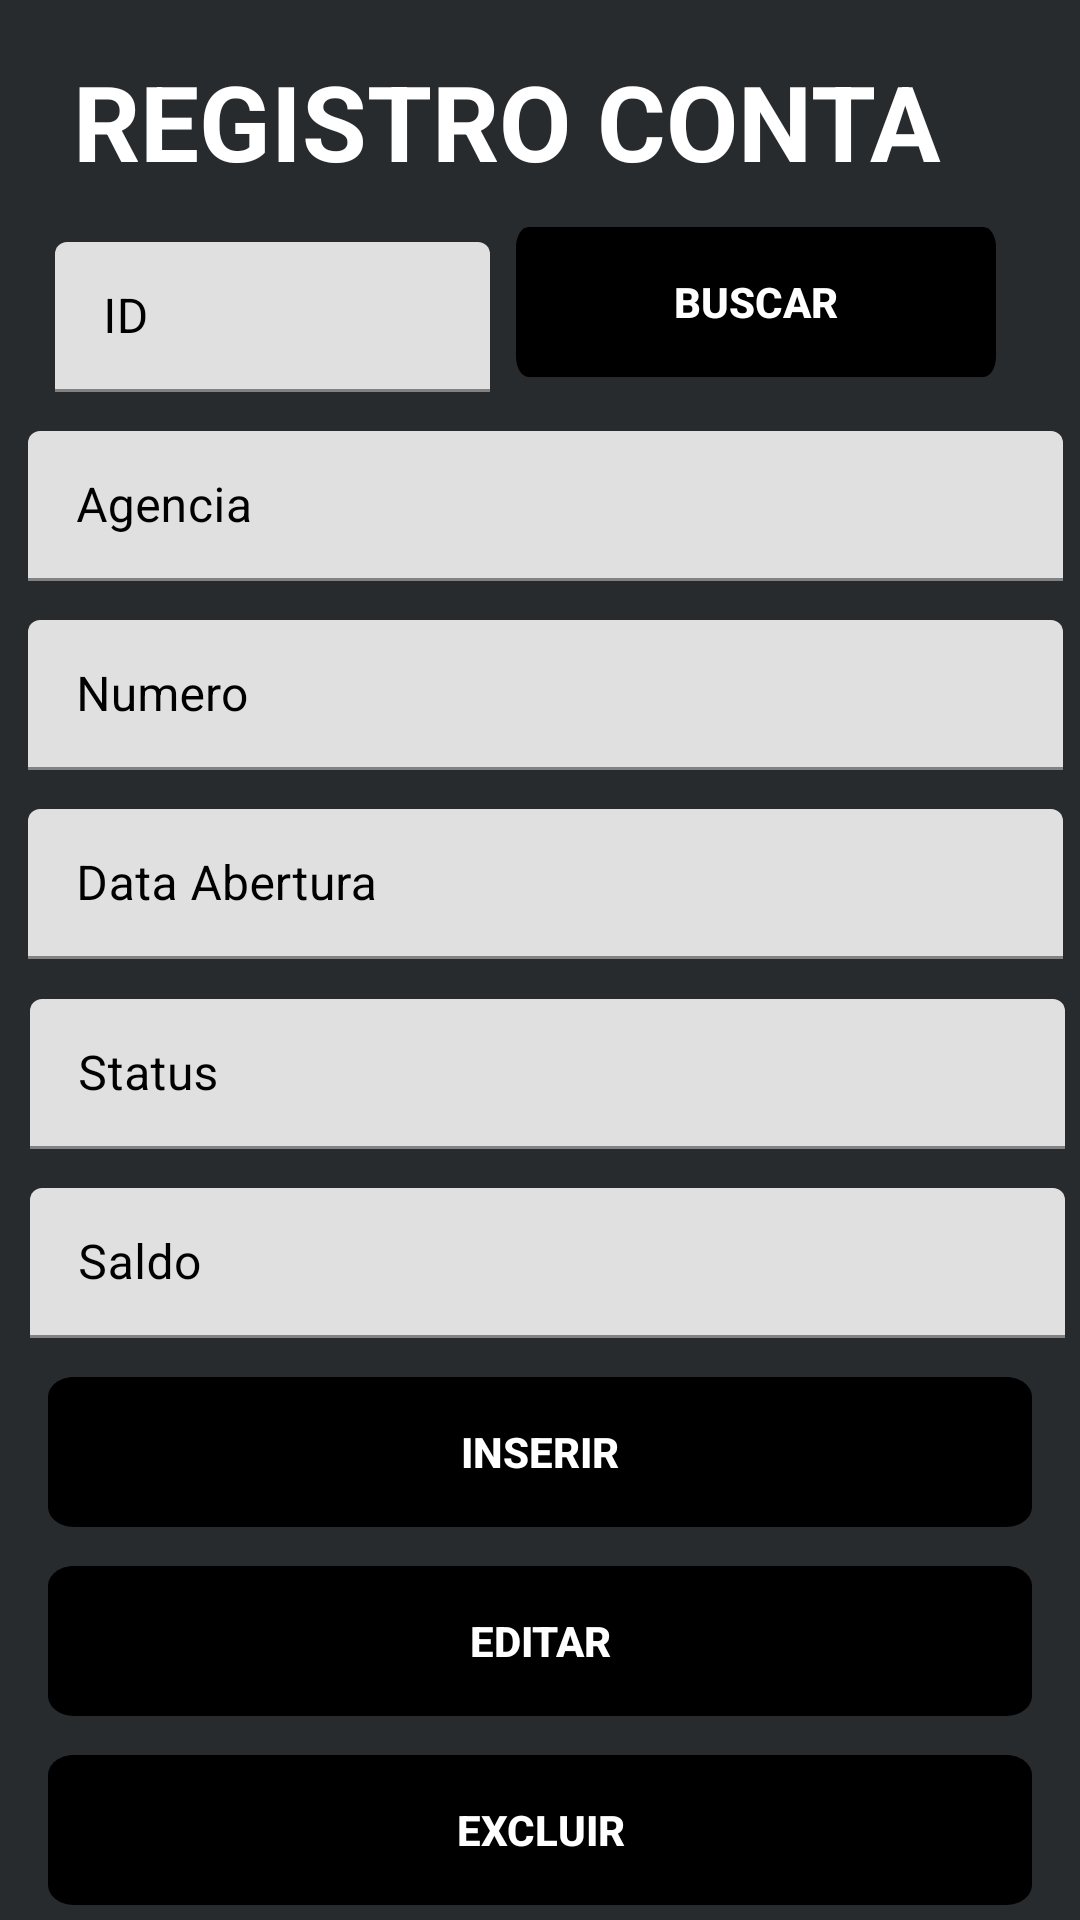

This screen was rendered from an Android layout file. Write that file and the resources it references.
<!-- AndroidManifest.xml: application theme Theme.ProjectBank -->
<!-- res/layout/activity_conta.xml -->
<?xml version="1.0" encoding="utf-8"?>
<androidx.constraintlayout.widget.ConstraintLayout xmlns:android="http://schemas.android.com/apk/res/android"
    xmlns:app="http://schemas.android.com/apk/res-auto"
    xmlns:tools="http://schemas.android.com/tools"
    android:layout_width="match_parent"
    android:layout_height="match_parent"
    android:background="#272b2e"
    tools:context=".conta.Conta">

    <TextView
        android:id="@+id/tvConta"
        android:layout_width="wrap_content"
        android:layout_height="wrap_content"
        android:layout_marginTop="16dp"
        android:layout_marginBottom="8dp"
        android:text="@string/registro_conta"
        android:textColor="@color/white"
        android:textSize="35sp"
        android:textStyle="bold"
        app:layout_constraintBottom_toTopOf="@+id/edId"
        app:layout_constraintEnd_toEndOf="parent"
        app:layout_constraintHorizontal_bias="0.347"
        app:layout_constraintStart_toStartOf="parent"
        app:layout_constraintTop_toTopOf="parent" />

    <com.google.android.material.textfield.TextInputLayout
        android:id="@+id/edId"
        android:layout_width="150dp"
        android:layout_height="50dp"
        android:layout_marginStart="10dp"
        android:layout_marginTop="8dp"
        android:layout_marginBottom="4dp"
        android:backgroundTint="@android:color/white"
        android:ems="10"
        android:hint="@string/id"
        android:inputType="number"
        android:paddingLeft="5dp"
        android:textColor="@color/black"
        android:textColorHint="@color/black"
        app:layout_constraintBottom_toTopOf="@+id/edtAgencia"
        app:layout_constraintEnd_toStartOf="@+id/btnBuscar"
        app:layout_constraintHorizontal_bias="0.288"
        app:layout_constraintStart_toStartOf="parent"
        app:layout_constraintTop_toBottomOf="@+id/tvConta">

        <com.google.android.material.textfield.TextInputEditText
            android:id="@+id/edtId"
            android:layout_width="match_parent"
            android:layout_height="wrap_content"
            android:inputType="number"
            android:maxLength="3"
            android:textColor="@color/black" />
    </com.google.android.material.textfield.TextInputLayout>

    <com.google.android.material.textfield.TextInputLayout
        android:id="@+id/edtAgencia"
        android:layout_width="350dp"
        android:layout_height="50dp"
        android:layout_marginTop="8dp"
        android:layout_marginBottom="4dp"
        android:backgroundTint="@android:color/white"
        android:ems="10"
        android:hint="Agencia"
        android:paddingStart="5dp"
        android:textColor="@color/black"
        android:textColorHint="@color/black"
        app:layout_constraintBottom_toTopOf="@+id/edtNumero"
        app:layout_constraintEnd_toEndOf="parent"
        app:layout_constraintHorizontal_bias="0.432"
        app:layout_constraintStart_toStartOf="parent"
        app:layout_constraintTop_toBottomOf="@+id/edId">

        <com.google.android.material.textfield.TextInputEditText
            android:id="@+id/edAgencia"
            android:layout_width="match_parent"
            android:layout_height="wrap_content"
            android:inputType="number"
            android:maxLength="3"
            android:textColor="@color/black" />
    </com.google.android.material.textfield.TextInputLayout>

    <com.google.android.material.textfield.TextInputLayout
        android:id="@+id/edtNumero"
        android:layout_width="350dp"
        android:layout_height="50dp"
        android:layout_marginTop="8dp"
        android:layout_marginBottom="4dp"
        android:backgroundTint="@android:color/white"
        android:ems="10"
        android:hint="Numero"
        android:paddingStart="5dp"
        android:textColor="@color/black"
        android:textColorHint="@color/black"
        app:layout_constraintBottom_toTopOf="@+id/edtDataAbertura"
        app:layout_constraintEnd_toEndOf="parent"
        app:layout_constraintHorizontal_bias="0.432"
        app:layout_constraintStart_toStartOf="parent"
        app:layout_constraintTop_toBottomOf="@+id/edtAgencia">

        <com.google.android.material.textfield.TextInputEditText
            android:id="@+id/edNumero"
            android:layout_width="match_parent"
            android:layout_height="wrap_content"
            android:inputType="number"
            android:textColor="@color/black" />
    </com.google.android.material.textfield.TextInputLayout>

    <com.google.android.material.textfield.TextInputLayout
        android:id="@+id/edtDataAbertura"
        android:layout_width="350dp"
        android:layout_height="50dp"
        android:layout_marginTop="8dp"
        android:layout_marginBottom="4dp"
        android:backgroundTint="@android:color/white"
        android:ems="10"
        android:hint="Data Abertura"
        android:paddingStart="5dp"
        android:textColor="@color/black"
        android:textColorHint="@color/black"
        app:layout_constraintBottom_toTopOf="@+id/edtStatus"
        app:layout_constraintEnd_toEndOf="parent"
        app:layout_constraintHorizontal_bias="0.432"
        app:layout_constraintStart_toStartOf="parent"
        app:layout_constraintTop_toBottomOf="@+id/edtNumero">

        <com.google.android.material.textfield.TextInputEditText
            android:id="@+id/edDataAbertura"
            android:layout_width="match_parent"
            android:layout_height="wrap_content"
            android:inputType="date"
            android:textColor="@color/black" />
    </com.google.android.material.textfield.TextInputLayout>

    <com.google.android.material.textfield.TextInputLayout
        android:id="@+id/edtStatus"
        android:layout_width="350dp"
        android:layout_height="50dp"
        android:layout_marginTop="8dp"
        android:layout_marginBottom="4dp"
        android:backgroundTint="@android:color/white"
        android:ems="10"
        android:hint="Status"
        android:paddingStart="5dp"
        android:textColor="@color/black"
        android:textColorHint="@color/black"
        app:layout_constraintBottom_toTopOf="@+id/edtSaldo"
        app:layout_constraintEnd_toEndOf="parent"
        app:layout_constraintHorizontal_bias="0.486"
        app:layout_constraintStart_toStartOf="parent"
        app:layout_constraintTop_toBottomOf="@+id/edtDataAbertura">

        <com.google.android.material.textfield.TextInputEditText
            android:id="@+id/edStatus"
            android:layout_width="match_parent"
            android:layout_height="wrap_content"
            android:inputType="textPersonName"
            android:maxLength="10"
            android:textAllCaps="true"
            android:textColor="@color/black" />
    </com.google.android.material.textfield.TextInputLayout>

    <com.google.android.material.textfield.TextInputLayout
        android:id="@+id/edtSaldo"
        android:layout_width="350dp"
        android:layout_height="50dp"
        android:layout_marginTop="8dp"
        android:layout_marginBottom="4dp"
        android:backgroundTint="@android:color/white"
        android:ems="10"
        android:hint="Saldo"
        android:paddingStart="5dp"
        android:textColor="@color/black"
        android:textColorHint="@color/black"
        app:layout_constraintBottom_toTopOf="@+id/btnInserir"
        app:layout_constraintEnd_toEndOf="parent"
        app:layout_constraintHorizontal_bias="0.486"
        app:layout_constraintStart_toStartOf="parent"
        app:layout_constraintTop_toBottomOf="@+id/edtStatus">

        <com.google.android.material.textfield.TextInputEditText
            android:id="@+id/edSaldo"
            android:layout_width="match_parent"
            android:layout_height="wrap_content"
            android:inputType="number"
            android:textColor="@color/black" />
    </com.google.android.material.textfield.TextInputLayout>

    <androidx.appcompat.widget.AppCompatButton
        android:id="@+id/btnBuscar"
        android:layout_width="160dp"
        android:layout_height="50dp"
        android:layout_marginEnd="28dp"
        android:layout_marginBottom="18dp"
        android:background="@drawable/bg_btn"
        android:backgroundTint="@color/black"
        android:text="@string/buscar"
        android:textColor="@color/white"
        android:textStyle="bold"
        app:layout_constraintBottom_toTopOf="@+id/edtAgencia"
        app:layout_constraintEnd_toEndOf="parent" />

    <androidx.appcompat.widget.AppCompatButton
        android:id="@+id/btnInserir"
        android:layout_width="match_parent"
        android:layout_height="50dp"
        android:layout_marginStart="16dp"
        android:layout_marginTop="8dp"
        android:layout_marginEnd="16dp"
        android:layout_marginBottom="4dp"
        android:background="@drawable/bg_btn"
        android:backgroundTint="@color/black"
        android:text="@string/inserir"
        android:textColor="@color/white"
        android:textStyle="bold"
        app:layout_constraintBottom_toTopOf="@+id/btnEditar"
        app:layout_constraintEnd_toEndOf="parent"
        app:layout_constraintHorizontal_bias="0.0"
        app:layout_constraintStart_toStartOf="parent"
        app:layout_constraintTop_toBottomOf="@+id/edtSaldo" />

    <androidx.appcompat.widget.AppCompatButton
        android:id="@+id/btnEditar"
        android:layout_width="match_parent"
        android:layout_height="50dp"
        android:layout_marginStart="16dp"
        android:layout_marginTop="8dp"
        android:layout_marginEnd="16dp"
        android:layout_marginBottom="4dp"
        android:background="@drawable/bg_btn"
        android:backgroundTint="@color/black"
        android:text="@string/editar"
        android:textColor="@color/white"
        android:textStyle="bold"
        app:layout_constraintBottom_toTopOf="@+id/btnExcluir"
        app:layout_constraintEnd_toEndOf="parent"
        app:layout_constraintHorizontal_bias="0.0"
        app:layout_constraintStart_toStartOf="parent"
        app:layout_constraintTop_toBottomOf="@+id/btnInserir" />

    <androidx.appcompat.widget.AppCompatButton
        android:id="@+id/btnExcluir"
        android:layout_width="match_parent"
        android:layout_height="50dp"
        android:layout_marginStart="16dp"
        android:layout_marginTop="8dp"
        android:layout_marginEnd="16dp"
        android:layout_marginBottom="4dp"
        android:background="@drawable/bg_btn"
        android:backgroundTint="@color/black"
        android:text="@string/excluir"
        android:textColor="@color/white"
        android:textStyle="bold"
        app:layout_constraintBottom_toBottomOf="parent"
        app:layout_constraintEnd_toEndOf="parent"
        app:layout_constraintHorizontal_bias="0.0"
        app:layout_constraintStart_toStartOf="parent"
        app:layout_constraintTop_toBottomOf="@+id/btnEditar" />
</androidx.constraintlayout.widget.ConstraintLayout>
<!-- resources referenced by this layout -->
<resources>
  <color name="black">#FF000000</color>
  <color name="white">#FFFFFFFF</color>
  <!-- drawable bg_btn (drawable-v24) -->
  <?xml version="1.0" encoding="utf-8"?>
  <vector xmlns:android="http://schemas.android.com/apk/res/android"
      xmlns:aapt="http://schemas.android.com/aapt"
      android:width="270dp"
      android:height="52dp"
      android:viewportWidth="270"
      android:viewportHeight="52">
  
      <group>
  
          <clip-path android:pathData="M7 0H263C266.866 0 270 3.13401 270 7V45C270 48.866 266.866 52 263 52H7C3.13401 52 0 48.866 0 45V7C0 3.13401 3.13401 0 7 0Z" />
  
          <path
              android:fillColor="@color/black"
              android:pathData="M0 0V52H270V0" />
  
      </group>
  
  </vector>
  <string name="buscar">Buscar</string>
  <string name="editar">Editar</string>
  <string name="excluir">Excluir</string>
  <string name="id">ID</string>
  <string name="inserir">Inserir</string>
  <string name="registro_conta">REGISTRO CONTA</string>
  <style name="Theme.ProjectBank" parent="Theme.MaterialComponents.DayNight.NoActionBar">
          
          <item name="colorPrimary">@color/purple_500</item>
          <item name="colorPrimaryVariant">@color/purple_700</item>
          <item name="colorOnPrimary">@color/white</item>
          
          <item name="colorSecondary">@color/teal_200</item>
          <item name="colorSecondaryVariant">@color/teal_700</item>
          <item name="colorOnSecondary">@color/black</item>
          
          <item name="android:statusBarColor" tools:targetApi="l">?attr/colorPrimaryVariant</item>
          
      </style>
  <color name="purple_500">#FF6200EE</color>
  <color name="purple_700">#FF3700B3</color>
  <color name="teal_200">#FF03DAC5</color>
  <color name="teal_700">#FF018786</color>
</resources>
